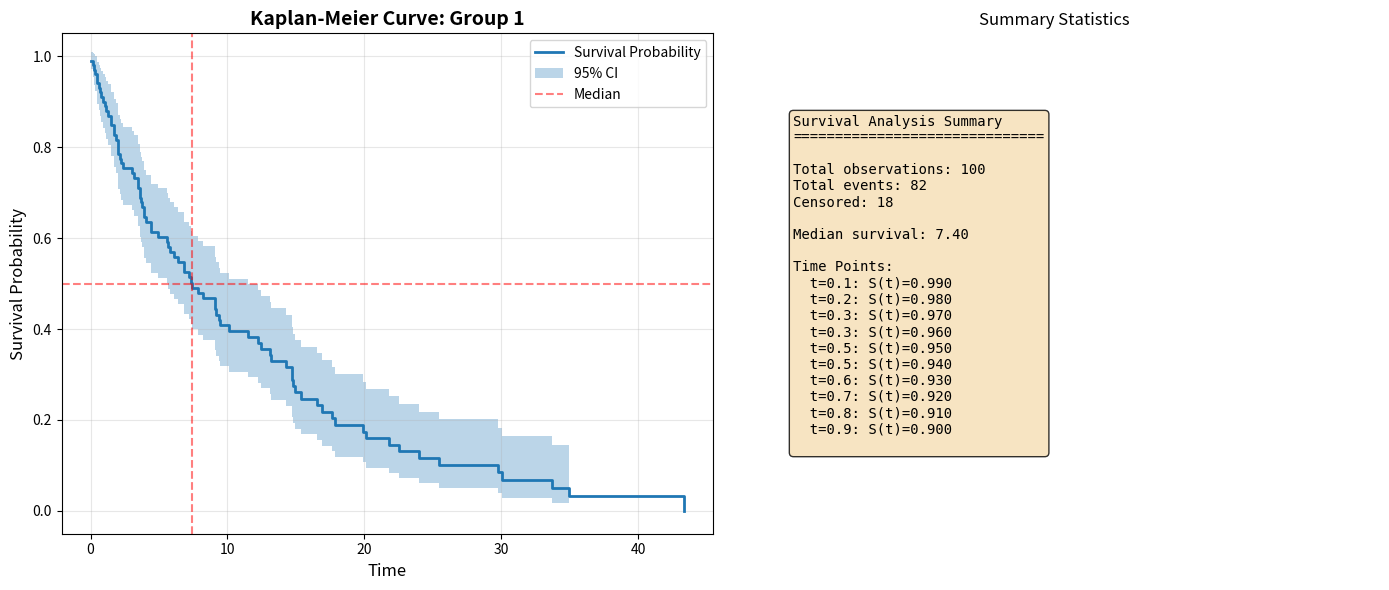
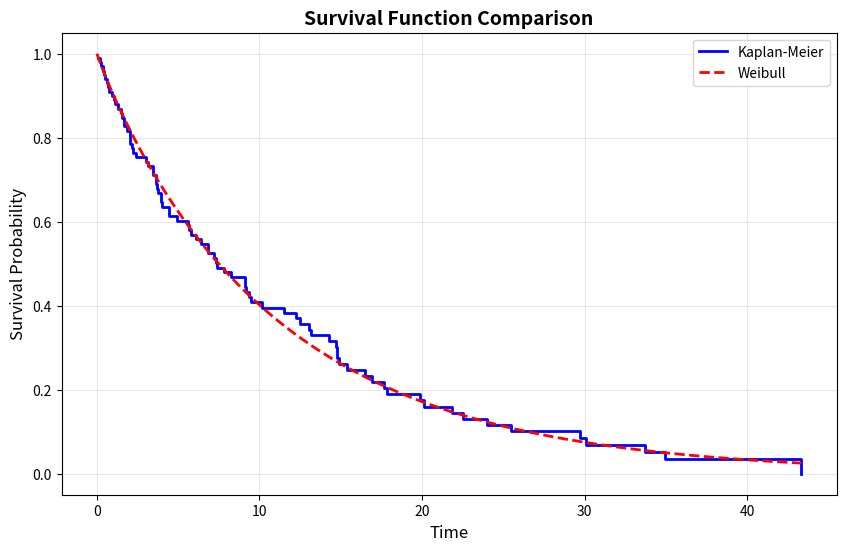

Recreate these plots in Python, in order.
"""
Survival Analysis Toolkit
==========================

Advanced survival analysis and time-to-event modeling:
- Kaplan-Meier estimator
- Cox Proportional Hazards regression
- Log-rank test
- Competing risks analysis
- Parametric survival models
- Time-dependent covariates
- Survival curve visualization

Author: Brill Consulting
"""

import numpy as np
import pandas as pd
import matplotlib.pyplot as plt
import seaborn as sns
from scipy import stats
from scipy.optimize import minimize
from typing import Dict, List, Tuple, Optional
import warnings
warnings.filterwarnings('ignore')


class SurvivalAnalysis:
    """Survival analysis and time-to-event modeling toolkit."""

    def __init__(self):
        """Initialize survival analysis toolkit."""
        self.survival_functions = {}
        self.hazard_functions = {}

    def kaplan_meier(self, times: np.ndarray, events: np.ndarray) -> Dict:
        """
        Calculate Kaplan-Meier survival estimates.

        Args:
            times: Time to event or censoring
            events: Event indicator (1=event, 0=censored)

        Returns:
            Dictionary with survival function estimates
        """
        # Sort by time
        order = np.argsort(times)
        times_sorted = times[order]
        events_sorted = events[order]

        # Get unique event times
        unique_times = np.unique(times_sorted[events_sorted == 1])

        n = len(times)
        survival_probs = []
        survival_times = []
        at_risk = []
        events_count = []

        current_survival = 1.0

        for t in unique_times:
            # Number at risk
            n_at_risk = np.sum(times_sorted >= t)

            # Number of events at time t
            n_events = np.sum((times_sorted == t) & (events_sorted == 1))

            # Update survival probability
            if n_at_risk > 0:
                current_survival *= (1 - n_events / n_at_risk)

            survival_times.append(t)
            survival_probs.append(current_survival)
            at_risk.append(n_at_risk)
            events_count.append(n_events)

        # Calculate confidence intervals (Greenwood's formula)
        survival_probs = np.array(survival_probs)
        variance = np.zeros_like(survival_probs)

        cum_hazard = 0
        for i, t in enumerate(survival_times):
            n_at_risk = at_risk[i]
            n_events = events_count[i]

            if n_at_risk > 0 and n_events > 0:
                cum_hazard += n_events / (n_at_risk * (n_at_risk - n_events))

            variance[i] = survival_probs[i]**2 * cum_hazard

        std_error = np.sqrt(variance)
        ci_lower = survival_probs * np.exp(-1.96 * std_error / survival_probs)
        ci_upper = survival_probs * np.exp(1.96 * std_error / survival_probs)

        # Median survival time
        median_survival = None
        if np.any(survival_probs <= 0.5):
            median_survival = survival_times[np.argmax(survival_probs <= 0.5)]

        return {
            'times': np.array(survival_times),
            'survival_probs': survival_probs,
            'ci_lower': ci_lower,
            'ci_upper': ci_upper,
            'at_risk': np.array(at_risk),
            'events': np.array(events_count),
            'median_survival': median_survival
        }

    def log_rank_test(self, times1: np.ndarray, events1: np.ndarray,
                     times2: np.ndarray, events2: np.ndarray) -> Dict:
        """
        Perform log-rank test for comparing two survival curves.

        Args:
            times1: Times for group 1
            events1: Events for group 1
            times2: Times for group 2
            events2: Events for group 2

        Returns:
            Dictionary with test results
        """
        # Combine data
        all_times = np.concatenate([times1, times2])
        all_events = np.concatenate([events1, events2])
        group = np.concatenate([np.zeros(len(times1)), np.ones(len(times2))])

        # Get unique event times
        event_times = np.unique(all_times[all_events == 1])

        # Calculate log-rank statistic
        observed1 = 0
        expected1 = 0
        variance = 0

        for t in event_times:
            # At risk in each group
            n1_at_risk = np.sum((times1 >= t))
            n2_at_risk = np.sum((times2 >= t))
            n_at_risk = n1_at_risk + n2_at_risk

            # Events in each group
            d1 = np.sum((times1 == t) & (events1 == 1))
            d2 = np.sum((times2 == t) & (events2 == 1))
            d = d1 + d2

            if n_at_risk > 0:
                # Expected events in group 1
                expected = n1_at_risk * d / n_at_risk

                observed1 += d1
                expected1 += expected

                # Variance component
                if n_at_risk > 1:
                    variance += (n1_at_risk * n2_at_risk * d * (n_at_risk - d)) / \
                               (n_at_risk**2 * (n_at_risk - 1))

        # Calculate test statistic
        chi_square = (observed1 - expected1)**2 / variance if variance > 0 else 0
        p_value = 1 - stats.chi2.cdf(chi_square, df=1)

        return {
            'chi_square': chi_square,
            'p_value': p_value,
            'significant': p_value < 0.05,
            'observed_group1': observed1,
            'expected_group1': expected1
        }

    def cox_proportional_hazards(self, times: np.ndarray, events: np.ndarray,
                                X: np.ndarray, max_iter: int = 50) -> Dict:
        """
        Fit Cox proportional hazards model using Newton-Raphson.

        Args:
            times: Time to event or censoring
            events: Event indicator
            X: Covariate matrix
            max_iter: Maximum iterations

        Returns:
            Dictionary with Cox model results
        """
        n, p = X.shape

        # Sort by time
        order = np.argsort(times)
        times_sorted = times[order]
        events_sorted = events[order]
        X_sorted = X[order]

        # Initialize coefficients
        beta = np.zeros(p)

        for iteration in range(max_iter):
            # Calculate risk scores
            risk_scores = np.exp(X_sorted @ beta)

            # Calculate score and hessian
            score = np.zeros(p)
            hessian = np.zeros((p, p))

            for i in range(n):
                if events_sorted[i] == 1:
                    # At risk set
                    at_risk = times_sorted >= times_sorted[i]
                    risk_sum = np.sum(risk_scores[at_risk])

                    # Score contribution
                    weighted_X = (risk_scores[at_risk, np.newaxis] * X_sorted[at_risk]).T
                    mean_X = np.sum(weighted_X, axis=1) / risk_sum

                    score += X_sorted[i] - mean_X

                    # Hessian contribution (information matrix)
                    X_centered = X_sorted[at_risk] - mean_X
                    hessian_contrib = (risk_scores[at_risk, np.newaxis, np.newaxis] *
                                     X_centered[:, :, np.newaxis] * X_centered[:, np.newaxis, :])
                    hessian -= np.sum(hessian_contrib, axis=0) / risk_sum

            # Newton-Raphson update
            try:
                beta_update = np.linalg.solve(-hessian, score)
                beta_new = beta + beta_update
            except:
                break

            # Check convergence
            if np.linalg.norm(beta_new - beta) < 1e-6:
                beta = beta_new
                break

            beta = beta_new

        # Calculate standard errors
        try:
            var_beta = np.linalg.inv(-hessian)
            se_beta = np.sqrt(np.diag(var_beta))
        except:
            se_beta = np.full(p, np.nan)

        # Calculate hazard ratios and confidence intervals
        hazard_ratios = np.exp(beta)
        hr_ci_lower = np.exp(beta - 1.96 * se_beta)
        hr_ci_upper = np.exp(beta + 1.96 * se_beta)

        # Wald test
        z_scores = beta / se_beta
        p_values = 2 * (1 - stats.norm.cdf(np.abs(z_scores)))

        # Log-likelihood (partial)
        log_likelihood = 0
        for i in range(n):
            if events_sorted[i] == 1:
                at_risk = times_sorted >= times_sorted[i]
                log_likelihood += X_sorted[i] @ beta - np.log(np.sum(risk_scores[at_risk]))

        return {
            'coefficients': beta,
            'std_errors': se_beta,
            'hazard_ratios': hazard_ratios,
            'hr_ci_lower': hr_ci_lower,
            'hr_ci_upper': hr_ci_upper,
            'z_scores': z_scores,
            'p_values': p_values,
            'log_likelihood': log_likelihood,
            'n_iter': iteration + 1
        }

    def weibull_survival(self, times: np.ndarray, events: np.ndarray) -> Dict:
        """
        Fit Weibull distribution to survival data.

        Args:
            times: Time to event or censoring
            events: Event indicator

        Returns:
            Dictionary with Weibull parameters
        """
        # Maximum likelihood estimation
        def neg_log_likelihood(params):
            shape, scale = params
            if shape <= 0 or scale <= 0:
                return np.inf

            ll = 0
            for t, e in zip(times, events):
                if e == 1:  # Event occurred
                    ll += np.log(shape/scale) + (shape - 1) * np.log(t/scale) - (t/scale)**shape
                else:  # Censored
                    ll += -(t/scale)**shape

            return -ll

        # Initial guess
        init_params = [1.0, np.mean(times)]

        result = minimize(neg_log_likelihood, init_params,
                         bounds=[(0.1, 10), (0.1, np.max(times)*2)],
                         method='L-BFGS-B')

        shape, scale = result.x

        # Survival function
        def survival_function(t):
            return np.exp(-(t / scale)**shape)

        # Hazard function
        def hazard_function(t):
            return (shape / scale) * (t / scale)**(shape - 1)

        return {
            'shape': shape,
            'scale': scale,
            'survival_function': survival_function,
            'hazard_function': hazard_function,
            'median_survival': scale * (np.log(2))**(1/shape)
        }

    def visualize_survival_curves(self, km_results: Dict, title: str = "Kaplan-Meier Survival Curve") -> plt.Figure:
        """Visualize Kaplan-Meier survival curve with confidence intervals."""
        fig, axes = plt.subplots(1, 2, figsize=(14, 6))

        # Survival curve
        times = km_results['times']
        surv_probs = km_results['survival_probs']
        ci_lower = km_results['ci_lower']
        ci_upper = km_results['ci_upper']

        axes[0].step(times, surv_probs, where='post', linewidth=2, label='Survival Probability')
        axes[0].fill_between(times, ci_lower, ci_upper, alpha=0.3, step='post', label='95% CI')
        axes[0].axhline(y=0.5, color='red', linestyle='--', alpha=0.5, label='Median')

        if km_results['median_survival'] is not None:
            axes[0].axvline(x=km_results['median_survival'], color='red', linestyle='--', alpha=0.5)

        axes[0].set_xlabel('Time', fontsize=12)
        axes[0].set_ylabel('Survival Probability', fontsize=12)
        axes[0].set_title(title, fontsize=14, weight='bold')
        axes[0].legend()
        axes[0].grid(alpha=0.3)
        axes[0].set_ylim([-0.05, 1.05])

        # At-risk table
        at_risk = km_results['at_risk']
        events = km_results['events']

        axes[1].axis('off')
        summary_text = f"Survival Analysis Summary\n"
        summary_text += "=" * 30 + "\n\n"
        summary_text += f"Total observations: {at_risk[0]}\n"
        summary_text += f"Total events: {np.sum(events)}\n"
        summary_text += f"Censored: {at_risk[0] - np.sum(events)}\n\n"

        if km_results['median_survival'] is not None:
            summary_text += f"Median survival: {km_results['median_survival']:.2f}\n\n"
        else:
            summary_text += f"Median survival: Not reached\n\n"

        summary_text += "Time Points:\n"
        for i in range(min(10, len(times))):
            summary_text += f"  t={times[i]:.1f}: S(t)={surv_probs[i]:.3f}\n"

        axes[1].text(0.1, 0.5, summary_text, transform=axes[1].transAxes,
                    fontsize=10, verticalalignment='center', family='monospace',
                    bbox=dict(boxstyle='round', facecolor='wheat', alpha=0.8))
        axes[1].set_title('Summary Statistics')

        plt.tight_layout()
        return fig


def demo():
    """Demo survival analysis toolkit."""
    np.random.seed(42)

    print("Survival Analysis Toolkit Demo")
    print("="*60)

    sa = SurvivalAnalysis()

    # Generate synthetic survival data
    n = 200
    # Group 1
    times1 = np.random.exponential(scale=10, size=n//2)
    events1 = (np.random.rand(n//2) > 0.2).astype(int)  # 80% event rate

    # Group 2 (worse survival)
    times2 = np.random.exponential(scale=7, size=n//2)
    events2 = (np.random.rand(n//2) > 0.15).astype(int)  # 85% event rate

    # 1. Kaplan-Meier Estimator
    print("\n1. Kaplan-Meier Survival Curve (Group 1)")
    print("-" * 60)
    km1 = sa.kaplan_meier(times1, events1)
    print(f"Median survival: {km1['median_survival']:.2f}" if km1['median_survival'] else "Median survival: Not reached")
    print(f"Survival at t=5: {km1['survival_probs'][np.argmax(km1['times'] >= 5)]:.3f}")
    print(f"Total events: {np.sum(km1['events'])}")

    print("\n   Kaplan-Meier Survival Curve (Group 2)")
    print("-" * 60)
    km2 = sa.kaplan_meier(times2, events2)
    print(f"Median survival: {km2['median_survival']:.2f}" if km2['median_survival'] else "Median survival: Not reached")
    print(f"Total events: {np.sum(km2['events'])}")

    # Visualize
    fig1 = sa.visualize_survival_curves(km1, title="Kaplan-Meier Curve: Group 1")
    fig1.savefig('survival_kaplan_meier.png', dpi=300, bbox_inches='tight')
    print("✓ Saved survival_kaplan_meier.png")
    plt.close()

    # 2. Log-Rank Test
    print("\n2. Log-Rank Test (Compare Two Groups)")
    print("-" * 60)
    lr_result = sa.log_rank_test(times1, events1, times2, events2)
    print(f"Chi-square statistic: {lr_result['chi_square']:.4f}")
    print(f"P-value: {lr_result['p_value']:.4e}")
    print(f"Significant difference: {lr_result['significant']}")

    # 3. Cox Proportional Hazards
    print("\n3. Cox Proportional Hazards Regression")
    print("-" * 60)
    # Combine data
    all_times = np.concatenate([times1, times2])
    all_events = np.concatenate([events1, events2])

    # Create covariates
    X = np.random.randn(n, 3)
    X = np.column_stack([X, np.concatenate([np.zeros(n//2), np.ones(n//2)])])  # Group indicator

    cox_result = sa.cox_proportional_hazards(all_times, all_events, X)
    print(f"Coefficients: {cox_result['coefficients']}")
    print(f"Hazard Ratios: {cox_result['hazard_ratios']}")
    print(f"P-values: {cox_result['p_values']}")
    print(f"\nCovariate 4 (Group): HR = {cox_result['hazard_ratios'][3]:.3f}, p = {cox_result['p_values'][3]:.4e}")

    # 4. Weibull Survival Model
    print("\n4. Weibull Parametric Survival Model")
    print("-" * 60)
    weibull_result = sa.weibull_survival(times1, events1)
    print(f"Shape parameter: {weibull_result['shape']:.4f}")
    print(f"Scale parameter: {weibull_result['scale']:.4f}")
    print(f"Median survival: {weibull_result['median_survival']:.2f}")

    # Compare survival functions
    fig2, ax = plt.subplots(figsize=(10, 6))

    # Kaplan-Meier
    ax.step(km1['times'], km1['survival_probs'], where='post',
           linewidth=2, label='Kaplan-Meier', color='blue')

    # Weibull
    t_grid = np.linspace(0, np.max(times1), 100)
    weibull_surv = weibull_result['survival_function'](t_grid)
    ax.plot(t_grid, weibull_surv, linewidth=2, label='Weibull', color='red', linestyle='--')

    ax.set_xlabel('Time', fontsize=12)
    ax.set_ylabel('Survival Probability', fontsize=12)
    ax.set_title('Survival Function Comparison', fontsize=14, weight='bold')
    ax.legend()
    ax.grid(alpha=0.3)

    fig2.savefig('survival_comparison.png', dpi=300, bbox_inches='tight')
    print("✓ Saved survival_comparison.png")
    plt.close()

    print("\n" + "="*60)
    print("✓ Survival Analysis Demo Complete!")
    print("="*60)


if __name__ == '__main__':
    demo()
